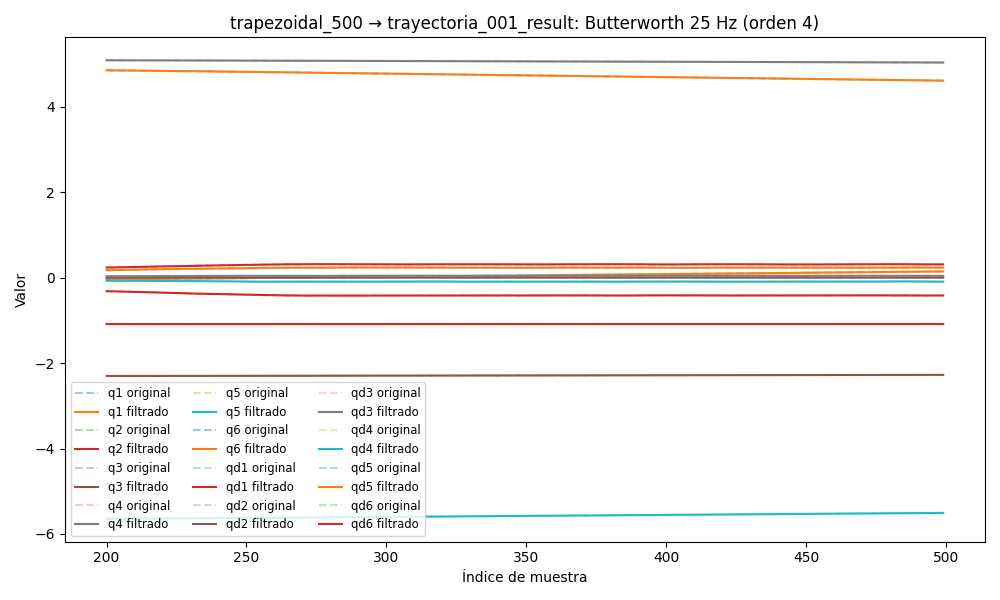

Data behind this chart, as committed beside it:
timestamp, q1, q2, q3, q4, q5, q6, qd1, qd2, qd3, qd4, qd5, qd6, tau1, tau2, tau3, tau4, tau5, tau6
1749046136, -0.07768, -1.085, -2.307, 5.105, -5.676, 4.913, -0.0001429, 0.0001518, -1.0214785155599135e-06, -9.741984047493087e-05, 4.484056339309047e-05, -4.736557714003952e-05, -0.2649, 0.5613, 0.9807, 0.5305, -0.3985, 0.02514
1749046136, -0.07769, -1.085, -2.307, 5.105, -5.676, 4.913, -0.0001289, 0.0001478, -8.9226689397163e-07, -9.456071794719836e-05, 3.741624833885501e-05, -6.4507215092294e-05, -0.2688, 0.5749, 0.9938, 0.536, -0.3957, 0.03534
1749046136, -0.07769, -1.085, -2.307, 5.105, -5.676, 4.913, -0.0001077, 0.0001439, -5.212205411007815e-07, -9.211137607827512e-05, 3.291849936405678e-05, -8.983504947025787e-05, -0.2632, 0.5625, 0.9795, 0.5239, -0.3941, 0.01864
1749046136, -0.0777, -1.085, -2.307, 5.105, -5.676, 4.913, -7.96735479626089e-05, 0.0001401, 1.7943280981792663e-07, -9.029937828211578e-05, 3.2637736398282006e-05, -0.0001225, -0.2774, 0.5663, 0.9807, 0.5339, -0.3908, 0.02466
1749046136, -0.0777, -1.085, -2.307, 5.105, -5.676, 4.913, -4.597052190355562e-05, 0.0001365, 1.2651944768783717e-06, -8.934176357038193e-05, 3.77396053300309e-05, -0.0001607, -0.257, 0.5804, 0.986, 0.5343, -0.388, 0.01975
1749046136, -0.07771, -1.085, -2.307, 5.105, -5.676, 4.913, -8.709500306078663e-06, 0.0001332, 2.750084911895142e-06, -8.941826685152095e-05, 4.9100261977056125e-05, -0.0002014, -0.2662, 0.5744, 0.9899, 0.529, -0.4036, 0.01472
1749046136, -0.07771, -1.085, -2.307, 5.105, -5.676, 4.913, 2.9028439638208455e-05, 0.0001303, 4.600436044762225e-06, -9.064126634402339e-05, 6.713045801702919e-05, -0.0002405, -0.2808, 0.554, 0.9849, 0.5279, -0.3924, 0.03399
1749046136, -0.07771, -1.085, -2.307, 5.105, -5.676, 4.913, 6.328839253992818e-05, 0.0001279, 6.732690751563137e-06, -9.302488547466693e-05, 9.160486281905959e-05, -0.000273, -0.248, 0.5389, 0.9769, 0.5329, -0.3991, 0.03532
1749046136, -0.07771, -1.085, -2.307, 5.105, -5.676, 4.913, 8.945455559093261e-05, 0.000126, 9.016047371493512e-06, -9.645641200207333e-05, 0.0001215, -0.0002932, -0.2724, 0.5578, 0.986, 0.5476, -0.4007, 0.02383
1749046136, -0.07771, -1.085, -2.307, 5.105, -5.676, 4.913, 0.0001026, 0.0001246, 1.1280473218550802e-05, -0.0001007, 0.000155, -0.0002955, -0.2724, 0.5578, 0.986, 0.5476, -0.4007, 0.02383
1749046136, -0.07771, -1.085, -2.307, 5.105, -5.676, 4.913, 9.796153344299981e-05, 0.0001238, 1.3330117838513403e-05, -0.0001053, 0.0001892, -0.0002748, -0.2641, 0.5569, 0.9808, 0.5301, -0.3888, 0.007845
1749046136, -0.07771, -1.085, -2.307, 5.105, -5.676, 4.913, 7.155864666533625e-05, 0.0001235, 1.496147132683448e-05, -0.0001096, 0.0002206, -0.000227, -0.2732, 0.544, 0.9782, 0.531, -0.3803, 0.02367
1749046136, -0.07771, -1.085, -2.307, 5.105, -5.676, 4.913, 2.086860907126225e-05, 0.0001234, 1.598479816830568e-05, -0.000113, 0.0002449, -0.0001506, -0.2781, 0.5662, 0.9821, 0.5344, -0.391, 0.02628
1749046136, -0.07771, -1.085, -2.307, 5.105, -5.676, 4.913, -5.4434532772553e-05, 0.0001235, 1.624663938890306e-05, -0.0001147, 0.0002575, -4.655669837996731e-05, -0.2513, 0.5779, 0.9834, 0.5311, -0.3939, 0.01945
1749046136, -0.0777, -1.085, -2.307, 5.105, -5.676, 4.913, -0.0001518, 0.0001235, 1.565079484955194e-05, -0.0001137, 0.000254, 8.017261612929892e-05, -0.2528, 0.5427, 0.9886, 0.5304, -0.3941, 0.01057
1749046136, -0.0777, -1.085, -2.307, 5.105, -5.676, 4.913, -0.0002651, 0.000123, 1.4175294578949493e-05, -0.0001092, 0.0002307, 0.0002205, -0.2612, 0.5543, 0.9794, 0.5284, -0.3909, 0.01055
1749046136, -0.0777, -1.085, -2.307, 5.105, -5.676, 4.913, -0.0003844, 0.0001218, 1.1883304112881934e-05, -0.0001007, 0.000185, 0.0003607, -0.2539, 0.5629, 0.9755, 0.5405, -0.3871, 0.02998
1749046136, -0.0777, -1.085, -2.307, 5.105, -5.676, 4.913, -0.0004956, 0.0001196, 8.926473006316483e-06, -8.761711753586725e-05, 0.0001168, 0.0004826, -0.2657, 0.5664, 0.9729, 0.536, -0.3878, 0.002923
1749046136, -0.07769, -1.085, -2.307, 5.105, -5.676, 4.913, -0.0005808, 0.000116, 5.539848677494941e-06, -6.997918786080776e-05, 2.833507598585548e-05, 0.000564, -0.2535, 0.5688, 0.9781, 0.5235, -0.3751, 0.007629
1749046136, -0.07769, -1.085, -2.307, 5.105, -5.676, 4.913, -0.0006191, 0.0001109, 2.0281630929097675e-06, -4.8237459058589474e-05, -7.448680585245289e-05, 0.0005795, -0.2276, 0.5646, 0.9716, 0.5282, -0.3753, 0.0184
1749046136, -0.07769, -1.085, -2.307, 5.105, -5.676, 4.913, -0.0005872, 0.0001043, -1.2559624037402371e-06, -2.3431748409923488e-05, -0.0001821, 0.0005021, -0.2394, 0.5658, 0.9834, 0.5339, -0.3828, 0.01055
1749046136, -0.07769, -1.085, -2.307, 5.105, -5.676, 4.913, -0.0004611, 9.631586803546386e-05, -3.9406771936361615e-06, 2.748778938039281e-06, -0.0002807, 0.0003052, -0.2311, 0.5638, 0.9638, 0.5323, -0.377, 0.01959
1749046136, -0.07769, -1.085, -2.307, 5.105, -5.676, 4.913, -0.0002182, 8.723508006115185e-05, -5.6687249663982696e-06, 2.793860206855685e-05, -0.0003526, -3.573824051403683e-05, -0.2114, 0.5685, 0.9754, 0.523, -0.3813, 0.003027
1749046136, -0.07768, -1.085, -2.307, 5.105, -5.676, 4.913, 0.0001612, 7.764742198233263e-05, -6.134422514218867e-06, 4.9114723845855336e-05, -0.0003768, -0.0005404, -0.1661, 0.5466, 0.9561, 0.5245, -0.368, 0.0003505
1749046136, -0.07768, -1.085, -2.307, 5.105, -5.676, 4.913, 0.0006919, 6.83531999789873e-05, -5.121519729926185e-06, 6.266481228448328e-05, -0.0003293, -0.001222, -0.1532, 0.5649, 0.9627, 0.5269, -0.3657, -0.00607
1749046136, -0.07768, -1.085, -2.307, 5.105, -5.676, 4.913, 0.001382, 6.036893198945879e-05, -2.539314283125845e-06, 6.450377136798353e-05, -0.0001851, -0.002084, -0.1372, 0.5518, 0.9664, 0.5205, -0.3509, -0.01403
1749046136, -0.07768, -1.085, -2.307, 5.105, -5.676, 4.913, 0.00223, 5.488251218070312e-05, 1.546062241093056e-06, 5.0233308022160057e-05, 8.074659434173496e-05, -0.003121, -0.1295, 0.5596, 0.9703, 0.5318, -0.3419, -0.02458
1749046136, -0.07768, -1.085, -2.307, 5.105, -5.676, 4.913, 0.003229, 5.3180385840027885e-05, 6.8887471231045516e-06, 1.533374041590522e-05, 0.000491, -0.004317, -0.0987, 0.5462, 0.9664, 0.5162, -0.3396, -0.0168
1749046136, -0.07767, -1.085, -2.307, 5.105, -5.676, 4.913, 0.004359, 5.654790047289197e-05, 1.3052564642291068e-05, -4.462873937016159e-05, 0.001064, -0.005646, -0.09894, 0.5664, 0.964, 0.5227, -0.3357, -0.01032
1749046136, -0.07766, -1.085, -2.307, 5.105, -5.676, 4.913, 0.005596, 6.614730710445839e-05, 1.9416797793875902e-05, -0.0001338, 0.001812, -0.007073, -0.06725, 0.5718, 0.9729, 0.4977, -0.3302, -0.02453
1749046136, -0.07766, -1.085, -2.307, 5.105, -5.676, 4.913, 0.006909, 8.288162250608175e-05, 2.520207475364175e-05, -0.0002559, 0.002737, -0.008557, -0.04013, 0.5504, 0.9704, 0.5078, -0.3093, -0.04145
1749046136, -0.07765, -1.085, -2.307, 5.105, -5.676, 4.913, 0.008261, 0.0001073, 2.9519356537961118e-05, -0.000414, 0.003835, -0.01005, 0.005991, 0.5629, 0.9664, 0.4932, -0.2828, -0.05031
1749046136, -0.07763, -1.085, -2.307, 5.105, -5.676, 4.913, 0.009615, 0.0001393, 3.144367464283897e-05, -0.0006107, 0.005087, -0.01151, 0.008097, 0.5595, 0.9807, 0.5041, -0.2895, -0.0453
1749046136, -0.07762, -1.085, -2.307, 5.105, -5.676, 4.913, 0.01094, 0.0001783, 3.011236173205716e-05, -0.000848, 0.006463, -0.0129, 0.05076, 0.5689, 0.9859, 0.4958, -0.2815, -0.05928
1749046136, -0.0776, -1.085, -2.307, 5.105, -5.676, 4.913, 0.0122, 0.000223, 2.4845113562829235e-05, -0.001127, 0.007925, -0.01417, 0.03786, 0.5822, 0.9897, 0.4932, -0.2753, -0.07661
1749046136, -0.07757, -1.085, -2.307, 5.105, -5.676, 4.913, 0.01337, 0.0002715, 1.528046783526258e-05, -0.00145, 0.009422, -0.01531, 0.03165, 0.5977, 0.9808, 0.4764, -0.2706, -0.06489
1749046136, -0.07755, -1.085, -2.307, 5.105, -5.676, 4.913, 0.01444, 0.0003214, 1.5204209927070233e-06, -0.001818, 0.0109, -0.01631, 0.03165, 0.5977, 0.9808, 0.4764, -0.2706, -0.06489
1749046136, -0.07752, -1.085, -2.307, 5.105, -5.676, 4.913, 0.01541, 0.0003699, -1.572776186319488e-05, -0.002231, 0.0123, -0.01716, 0.05488, 0.5718, 0.9988, 0.4806, -0.2521, -0.06507
1749046136, -0.07749, -1.085, -2.307, 5.105, -5.676, 4.913, 0.01628, 0.0004143, -3.5025589448268086e-05, -0.00269, 0.01357, -0.01789, 0.06354, 0.5672, 1.007, 0.4705, -0.2439, -0.07752
1749046136, -0.07746, -1.085, -2.307, 5.105, -5.676, 4.913, 0.01706, 0.000452, -5.410743134962299e-05, -0.003196, 0.01466, -0.01853, 0.109, 0.597, 1.022, 0.4631, -0.2262, -0.07328
1749046136, -0.07743, -1.085, -2.307, 5.105, -5.676, 4.913, 0.01779, 0.0004809, -6.982866997174999e-05, -0.003747, 0.01553, -0.01913, 0.1042, 0.5608, 1.024, 0.4643, -0.2145, -0.06416
1749046136, -0.0774, -1.085, -2.307, 5.105, -5.676, 4.913, 0.01848, 0.0004998, -7.817016663266824e-05, -0.004341, 0.01616, -0.01975, 0.0981, 0.5552, 1.033, 0.4404, -0.2339, -0.07987
1749046136, -0.07737, -1.085, -2.307, 5.105, -5.676, 4.913, 0.01917, 0.0005083, -7.430779522999861e-05, -0.004975, 0.01656, -0.02044, 0.1359, 0.5744, 1.024, 0.4451, -0.2581, -0.1002
1749046136, -0.07733, -1.085, -2.307, 5.105, -5.676, 4.913, 0.0199, 0.000507, -5.275068516393044e-05, -0.00564, 0.01674, -0.02127, 0.1284, 0.568, 1.056, 0.4153, -0.278, -0.1171
1749046136, -0.0773, -1.085, -2.307, 5.105, -5.676, 4.913, 0.02069, 0.0004974, -7.545514479579476e-06, -0.006328, 0.01674, -0.02229, 0.1869, 0.5962, 1.064, 0.4115, -0.2398, -0.1239
1749046136, -0.07726, -1.085, -2.307, 5.105, -5.676, 4.913, 0.02156, 0.0004817, 6.746248161436593e-05, -0.007025, 0.01663, -0.02355, 0.1615, 0.5621, 1.07, 0.4105, -0.2323, -0.1332
1749046136, -0.07723, -1.085, -2.307, 5.105, -5.676, 4.913, 0.02253, 0.0004626, 0.0001783, -0.007718, 0.01646, -0.02507, 0.1543, 0.5745, 1.095, 0.417, -0.2251, -0.1395
1749046136, -0.07719, -1.085, -2.307, 5.105, -5.676, 4.913, 0.02362, 0.0004432, 0.0003307, -0.00839, 0.01632, -0.02688, 0.1902, 0.5591, 1.109, 0.4208, -0.2342, -0.1349
1749046136, -0.07715, -1.085, -2.307, 5.105, -5.676, 4.913, 0.02483, 0.0004263, 0.0005294, -0.009023, 0.01628, -0.02899, 0.1895, 0.5364, 1.118, 0.4052, -0.2268, -0.1507
1749046136, -0.07711, -1.085, -2.307, 5.105, -5.676, 4.913, 0.02616, 0.0004148, 0.0007782, -0.009602, 0.01641, -0.03136, 0.1895, 0.5364, 1.118, 0.4052, -0.2268, -0.1507
1749046136, -0.07707, -1.085, -2.307, 5.105, -5.676, 4.912, 0.0276, 0.0004109, 0.00108, -0.01011, 0.01676, -0.03398, 0.2257, 0.58, 1.141, 0.405, -0.1975, -0.1593
1749046136, -0.07702, -1.085, -2.307, 5.105, -5.676, 4.912, 0.02915, 0.0004161, 0.001434, -0.01055, 0.01738, -0.03678, 0.2511, 0.5506, 1.145, 0.3954, -0.1894, -0.1807
1749046136, -0.07697, -1.085, -2.307, 5.105, -5.676, 4.912, 0.03078, 0.0004309, 0.001841, -0.01089, 0.01827, -0.03973, 0.2552, 0.5514, 1.16, 0.3831, -0.1779, -0.1865
1749046136, -0.07691, -1.085, -2.307, 5.105, -5.676, 4.912, 0.03248, 0.0004551, 0.002297, -0.01116, 0.01944, -0.04273, 0.2743, 0.574, 1.168, 0.3993, -0.1743, -0.2046
1749046136, -0.07685, -1.085, -2.307, 5.105, -5.676, 4.912, 0.03423, 0.0004873, 0.002797, -0.01134, 0.02086, -0.04574, 0.2749, 0.5677, 1.181, 0.3782, -0.1659, -0.2072
1749046136, -0.07678, -1.085, -2.307, 5.105, -5.675, 4.912, 0.03601, 0.0005253, 0.003332, -0.01146, 0.02251, -0.04868, 0.272, 0.5723, 1.184, 0.3822, -0.1551, -0.1992
1749046136, -0.07671, -1.085, -2.307, 5.105, -5.675, 4.912, 0.0378, 0.0005663, 0.003893, -0.01152, 0.02432, -0.0515, 0.2859, 0.5664, 1.202, 0.3965, -0.1555, -0.1999
1749046136, -0.07663, -1.085, -2.307, 5.105, -5.675, 4.912, 0.03958, 0.000607, 0.004469, -0.01155, 0.02624, -0.05414, 0.3159, 0.5851, 1.195, 0.3832, -0.1464, -0.1867
1749046136, -0.07655, -1.085, -2.307, 5.105, -5.675, 4.912, 0.04135, 0.0006442, 0.005047, -0.01157, 0.02821, -0.05657, 0.3104, 0.5689, 1.2, 0.3832, -0.1451, -0.1865
1749046136, -0.07646, -1.085, -2.307, 5.105, -5.675, 4.912, 0.04309, 0.0006747, 0.005615, -0.01159, 0.03016, -0.05879, 0.3243, 0.5542, 1.204, 0.3836, -0.1423, -0.1848
... 8,020 more rows
